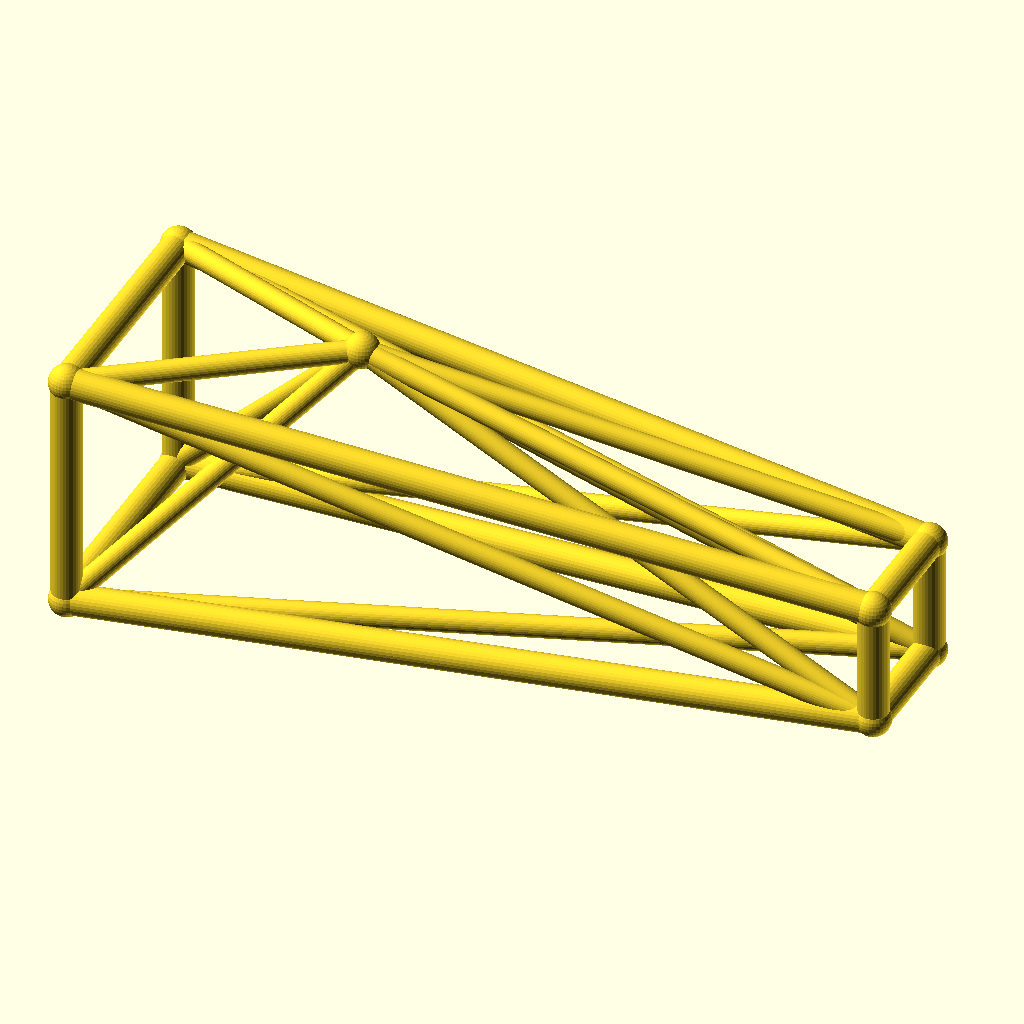
Cell 1 — every parameter at its default value.
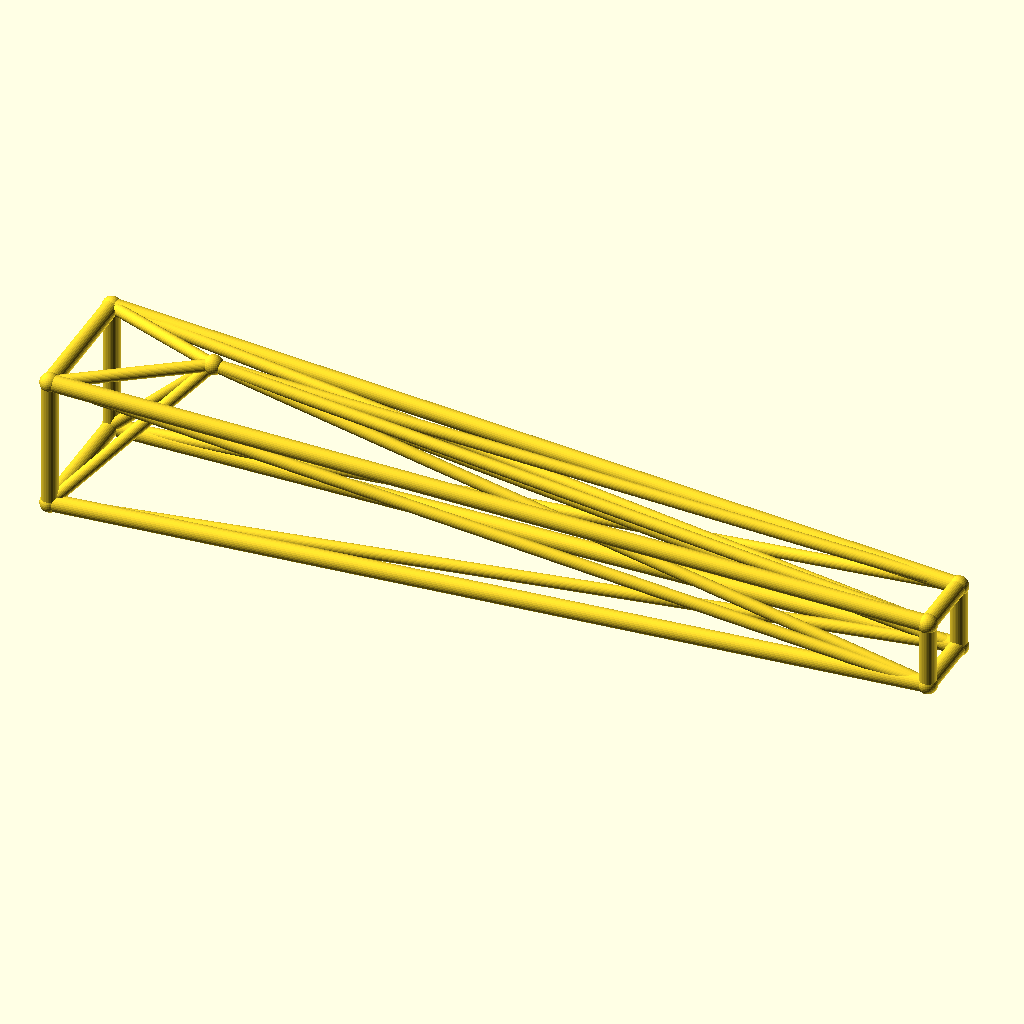
Cell 2: the same model with jib_l = 260.
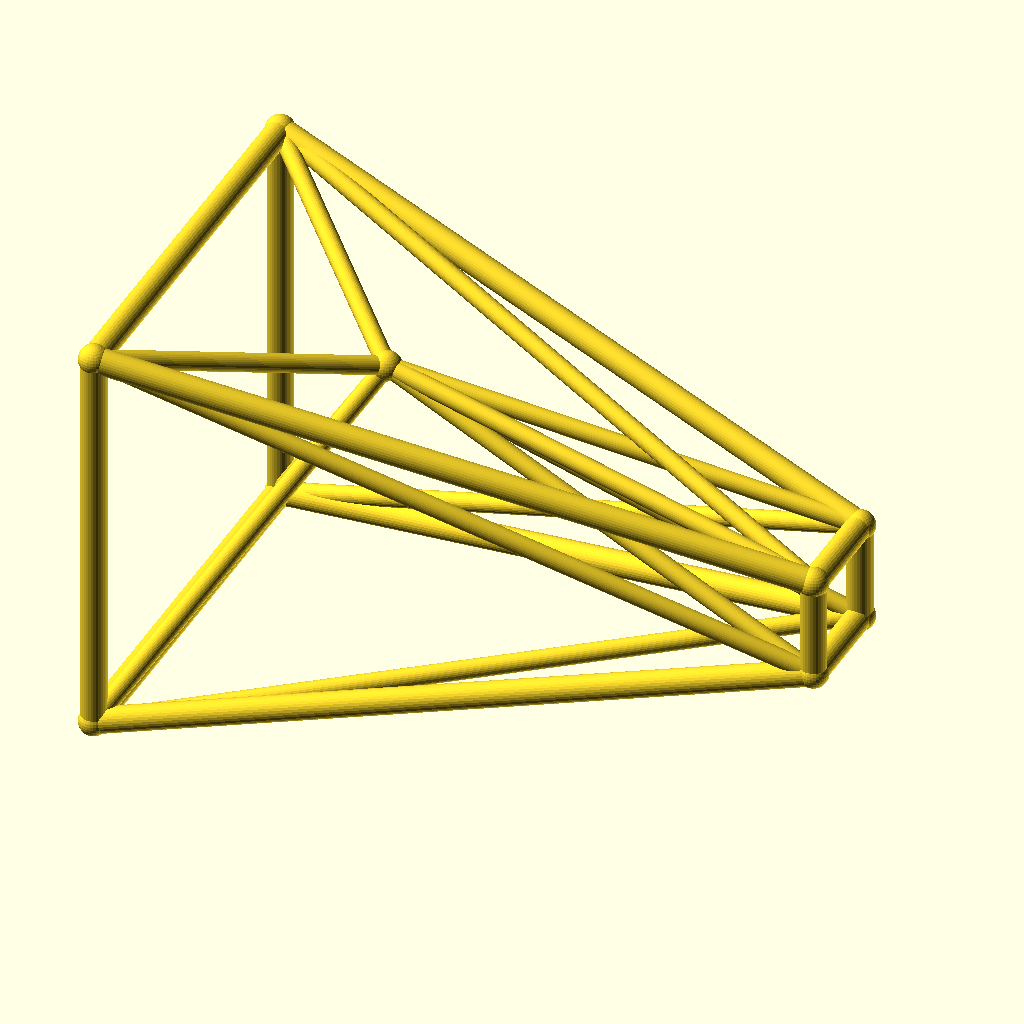
Cell 3 — root_w set to 40, the other parameters unchanged.
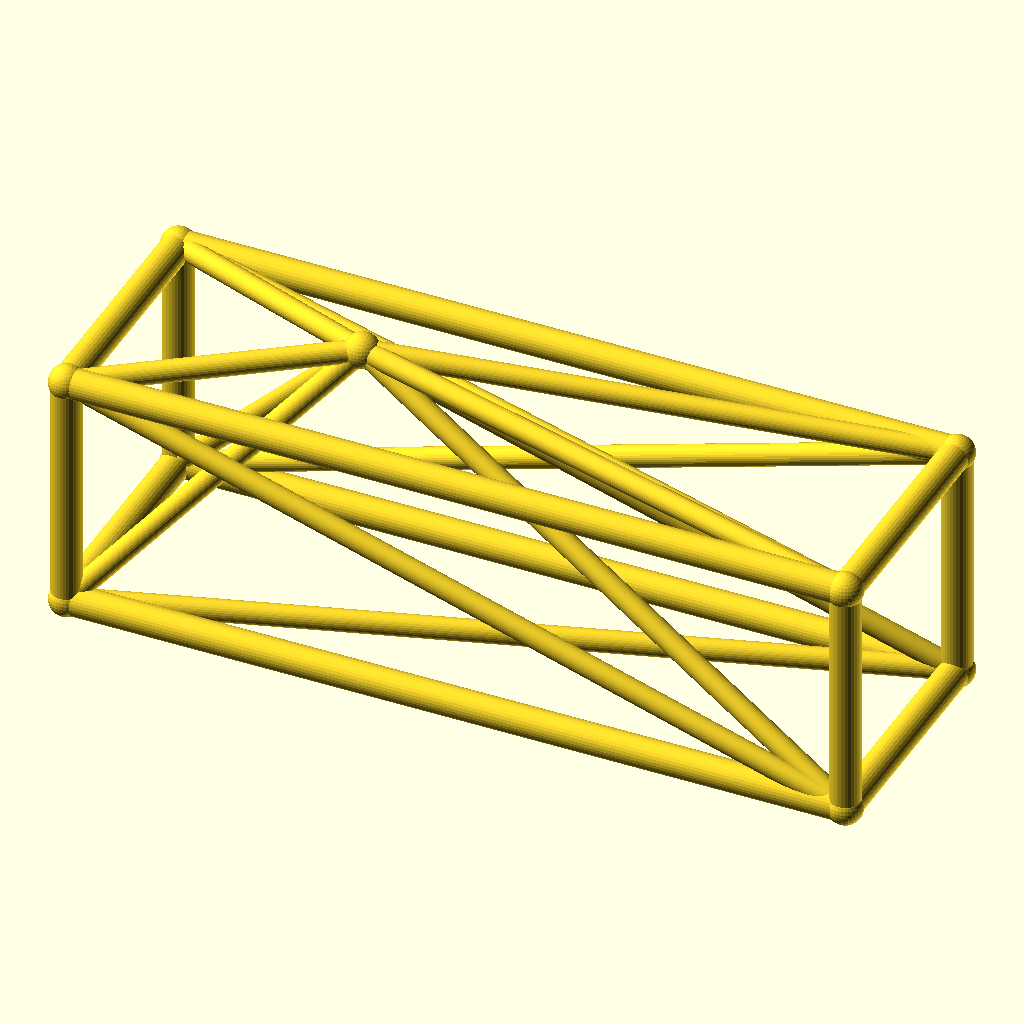
Cell 4: the same model with tip_w = 20.
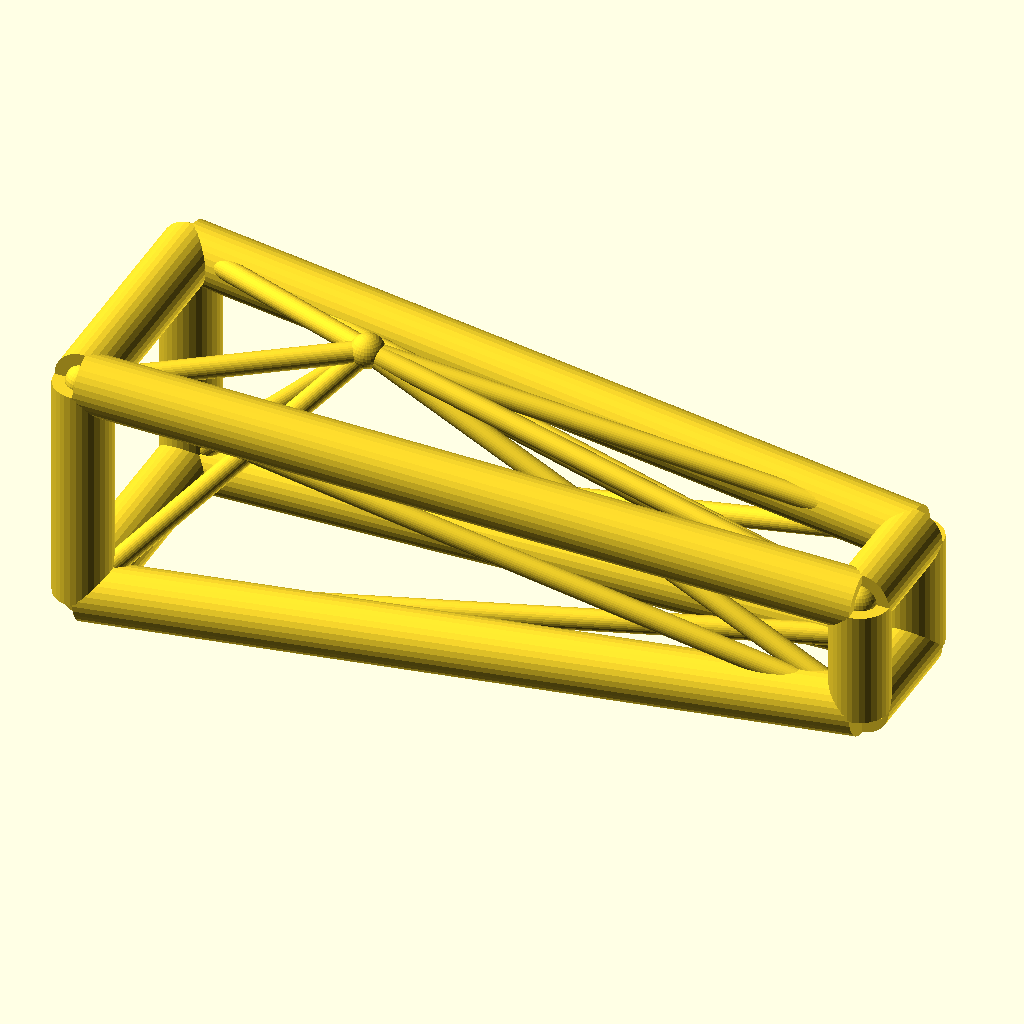
Cell 5: chord_r = 5 (everything else at default).
All cells are drawn from the same view direction (rotation 55°, 0°, 25°, orthographic, colour scheme Cornfield), but the view is re-fitted for each cell, so position and scale can differ between cells as well as the parameter.
Source of the model, optional_data/data/wire3/cranejib/scene_0018.scad:
$fn = 32;

// ----------------------------------------------------------------------
// Crane jib: kingpost jib, 130 mm
// ----------------------------------------------------------------------

// --- parameters (mm) ---
jib_l = 130;              // jib length, X
root_w = 20;              // half width of the root ring
tip_w = 10;               // half width of the tip ring
deck_h = 22;              // height of the jib axis
chord_r = 2.5;            // ring and chord radius
brace_r = 1.8;            // diagonal radius
joint_r = 2.9;            // joint ball radius
post_h = 25;              // kingpost height above the axis
kp_x = 40;                // kingpost position along the jib

bbox_x = jib_l + 2 * joint_r;  // overall X, joints included
bbox_y = 2 * root_w + 2 * joint_r;  // overall Y, joints included
bbox_z = 45 + 2 * joint_r;  // overall Z, joints included
chord_d = 2 * chord_r;  // chord stock diameter
brace_d = 2 * brace_r;  // brace stock diameter
root_d = 2 * root_w;  // root ring section
tip_d = 2 * tip_w;  // tip ring section
jib_h = 2 * root_w;  // root ring height
nodes = [[0, -root_w, deck_h - root_w], [0, root_w, deck_h - root_w], [0, root_w, deck_h + root_w], [0, -root_w, deck_h + root_w], [jib_l, -tip_w, deck_h - tip_w], [jib_l, tip_w, deck_h - tip_w], [jib_l, tip_w, deck_h + tip_w], [jib_l, -tip_w, deck_h + tip_w], [kp_x, 0, deck_h + post_h]];

module member(a, b, r) {
  /* round stock from joint a to joint b, ends buried in the joint balls */
  d = b - a;
  length = norm(d);
  translate(a) rotate([0, acos(d[2] / length), atan2(d[1], d[0])])
    cylinder(h = length, r = r);
}

module joint(p, r) {
  /* ball at the joint centre, fatter than every member meeting there */
  translate(p) sphere(r = r);
}

/* members - each call is one graph edge */
member(nodes[0], nodes[1], chord_r);
member(nodes[1], nodes[2], chord_r);
member(nodes[2], nodes[3], chord_r);
member(nodes[3], nodes[0], chord_r);
member(nodes[4], nodes[5], chord_r);
member(nodes[5], nodes[6], chord_r);
member(nodes[6], nodes[7], chord_r);
member(nodes[7], nodes[4], chord_r);
member(nodes[0], nodes[4], chord_r);
member(nodes[0], nodes[5], brace_r);
member(nodes[8], nodes[0], brace_r);
member(nodes[8], nodes[4], brace_r);
member(nodes[1], nodes[5], chord_r);
member(nodes[1], nodes[6], brace_r);
member(nodes[8], nodes[1], brace_r);
member(nodes[8], nodes[5], brace_r);
member(nodes[2], nodes[6], chord_r);
member(nodes[2], nodes[7], brace_r);
member(nodes[8], nodes[2], brace_r);
member(nodes[8], nodes[6], brace_r);
member(nodes[3], nodes[7], chord_r);
member(nodes[3], nodes[4], brace_r);
member(nodes[8], nodes[3], brace_r);
member(nodes[8], nodes[7], brace_r);

/* joint balls */
for (p = nodes) joint(p, joint_r);
Customizer parameters (derived from the source; name, type, default, range or options):
jib_l: number, default 130
root_w: number, default 20
tip_w: number, default 10
deck_h: number, default 22
chord_r: number, default 2.5
brace_r: number, default 1.8
joint_r: number, default 2.9
post_h: number, default 25
kp_x: number, default 40
